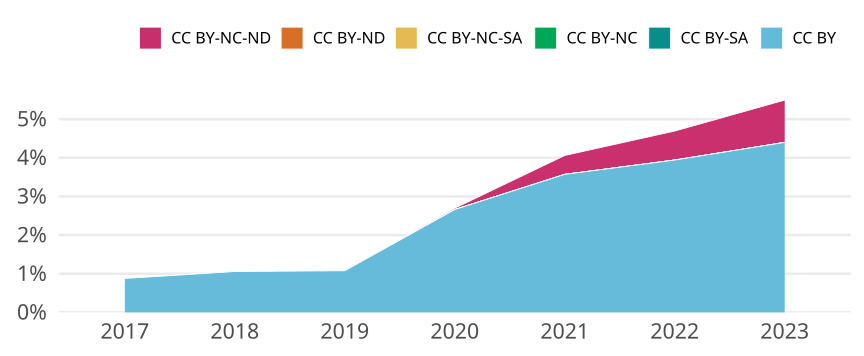

The data file committed next to this chart (first rows):
cr_year, cc, cc_total, jn_all, prop
2017, CC BY, 400, 45589, 0.008774
2017, CC BY-SA, 0, NA, 0
2017, CC BY-NC, 0, NA, 0
2017, CC BY-NC-SA, 0, NA, 0
2017, CC BY-ND, 0, NA, 0
2017, CC BY-NC-ND, 0, NA, 0
2018, CC BY, 518, 48981, 0.01058
2018, CC BY-SA, 0, NA, 0
2018, CC BY-NC, 0, NA, 0
2018, CC BY-NC-SA, 0, NA, 0
2018, CC BY-ND, 0, NA, 0
2018, CC BY-NC-ND, 0, NA, 0
2019, CC BY, 538, 49938, 0.01077
2019, CC BY-SA, 0, NA, 0
2019, CC BY-NC, 0, NA, 0
2019, CC BY-NC-SA, 0, NA, 0
2019, CC BY-ND, 0, NA, 0
2019, CC BY-NC-ND, 0, NA, 0
2020, CC BY, 1432, 53812, 0.02661
2020, CC BY-SA, 0, NA, 0
2020, CC BY-NC, 0, NA, 0
2020, CC BY-NC-SA, 0, NA, 0
2020, CC BY-ND, 0, NA, 0
2020, CC BY-NC-ND, 19, 53812, 3.530810971530514e-4
2021, CC BY, 2173, 60850, 0.03571
2021, CC BY-SA, 0, NA, 0
2021, CC BY-NC, 0, NA, 0
2021, CC BY-NC-SA, 0, NA, 0
2021, CC BY-ND, 0, NA, 0
2021, CC BY-NC-ND, 298, 60850, 0.004897
2022, CC BY, 2980, 75592, 0.03942
2022, CC BY-SA, 0, NA, 0
2022, CC BY-NC, 0, NA, 0
2022, CC BY-NC-SA, 0, NA, 0
2022, CC BY-ND, 0, NA, 0
2022, CC BY-NC-ND, 567, 75592, 0.007501
2023, CC BY, 2843, 64641, 0.04398
2023, CC BY-SA, 0, NA, 0
2023, CC BY-NC, 0, NA, 0
2023, CC BY-NC-SA, 0, NA, 0
2023, CC BY-ND, 0, NA, 0
2023, CC BY-NC-ND, 708, 64641, 0.01095
